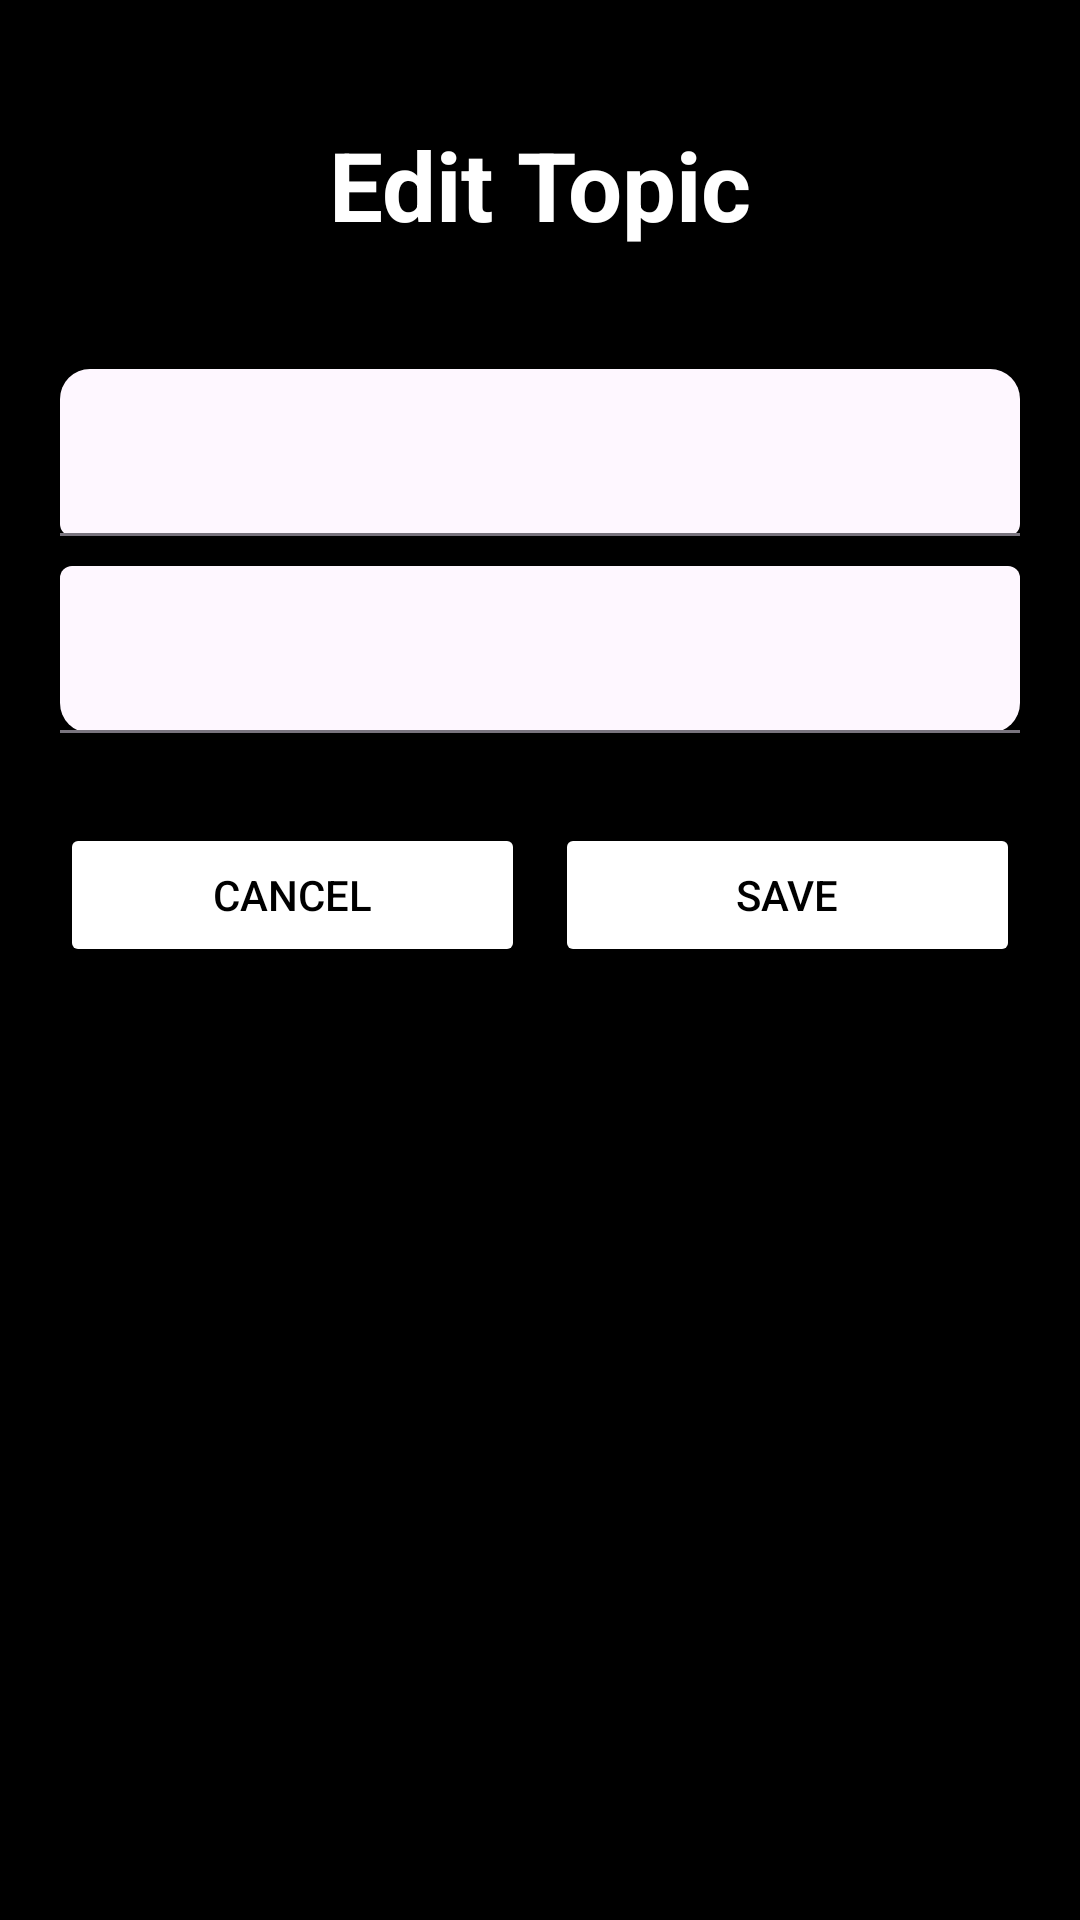

Layout XML and referenced resources for this Android screen:
<!-- AndroidManifest.xml: application theme Theme.LearnVocabulary -->
<!-- res/layout/edittopic_activity.xml -->
<?xml version="1.0" encoding="utf-8"?>
<LinearLayout
    xmlns:android="http://schemas.android.com/apk/res/android"
    xmlns:app="http://schemas.android.com/apk/res-auto"
    android:layout_width="match_parent"
    android:layout_height="match_parent"
    android:orientation="vertical"
    android:padding="20dp"
    android:background="@color/black">

    
    <TextView
        android:layout_width="match_parent"
        android:layout_height="wrap_content"
        android:text="Edit Topic"
        android:textSize="32sp"
        android:textStyle="bold"
        android:textColor="@android:color/white"
        android:gravity="center"
        android:paddingTop="20dp"
        android:paddingBottom="40dp"/>

    
    <com.google.android.material.textfield.TextInputLayout
        android:layout_width="match_parent"
        android:layout_height="wrap_content"
        app:boxBackgroundMode="filled"
        app:boxCornerRadiusTopStart="10dp"
        app:boxCornerRadiusTopEnd="10dp">

        <com.google.android.material.textfield.TextInputEditText
            android:id="@+id/NameTopic"
            android:layout_width="match_parent"
            android:layout_height="wrap_content"
            android:textColor="#000"
            android:inputType="text"
            />
    </com.google.android.material.textfield.TextInputLayout>

    
    <com.google.android.material.textfield.TextInputLayout
        android:layout_width="match_parent"
        android:layout_height="wrap_content"
        app:boxBackgroundMode="filled"
        app:boxCornerRadiusBottomStart="10dp"
        app:boxCornerRadiusBottomEnd="10dp"
        android:layout_marginTop="10dp">

        <com.google.android.material.textfield.TextInputEditText
            android:id="@+id/DesTopic"
            android:layout_width="match_parent"
            android:layout_height="wrap_content"
            android:textColor="#000"
            android:inputType="text"/>
    </com.google.android.material.textfield.TextInputLayout>

    
    <LinearLayout
        android:layout_width="match_parent"
        android:layout_height="wrap_content"
        android:orientation="horizontal"
        android:gravity="center"
        android:layout_marginTop="30dp">

        <Button
            android:id="@+id/cancelTopic"
            android:layout_width="0dp"
            android:layout_height="wrap_content"
            android:layout_weight="1"
            android:text="Cancel"
            android:backgroundTint="@color/white"
            android:textColor="@color/black"
            android:layout_marginEnd="10dp"/>

        <Button
            android:id="@+id/saveTopic"
            android:layout_width="0dp"
            android:layout_height="wrap_content"
            android:layout_weight="1"
            android:text="Save"
            android:backgroundTint="@color/white"
            android:textColor="@color/black"/>
    </LinearLayout>

</LinearLayout>
<!-- resources referenced by this layout -->
<resources>
  <style name="Theme.LearnVocabulary" parent="Base.Theme.LearnVocabulary" />
  <style name="Base.Theme.LearnVocabulary" parent="Theme.Material3.DayNight.NoActionBar">
          
          
      </style>
  <!-- not gathered from this repository: default colours our renderer supplied (Android Studio template values) -->
  <color name="black">#FF000000</color>
  <color name="white">#FFFFFFFF</color>
</resources>
